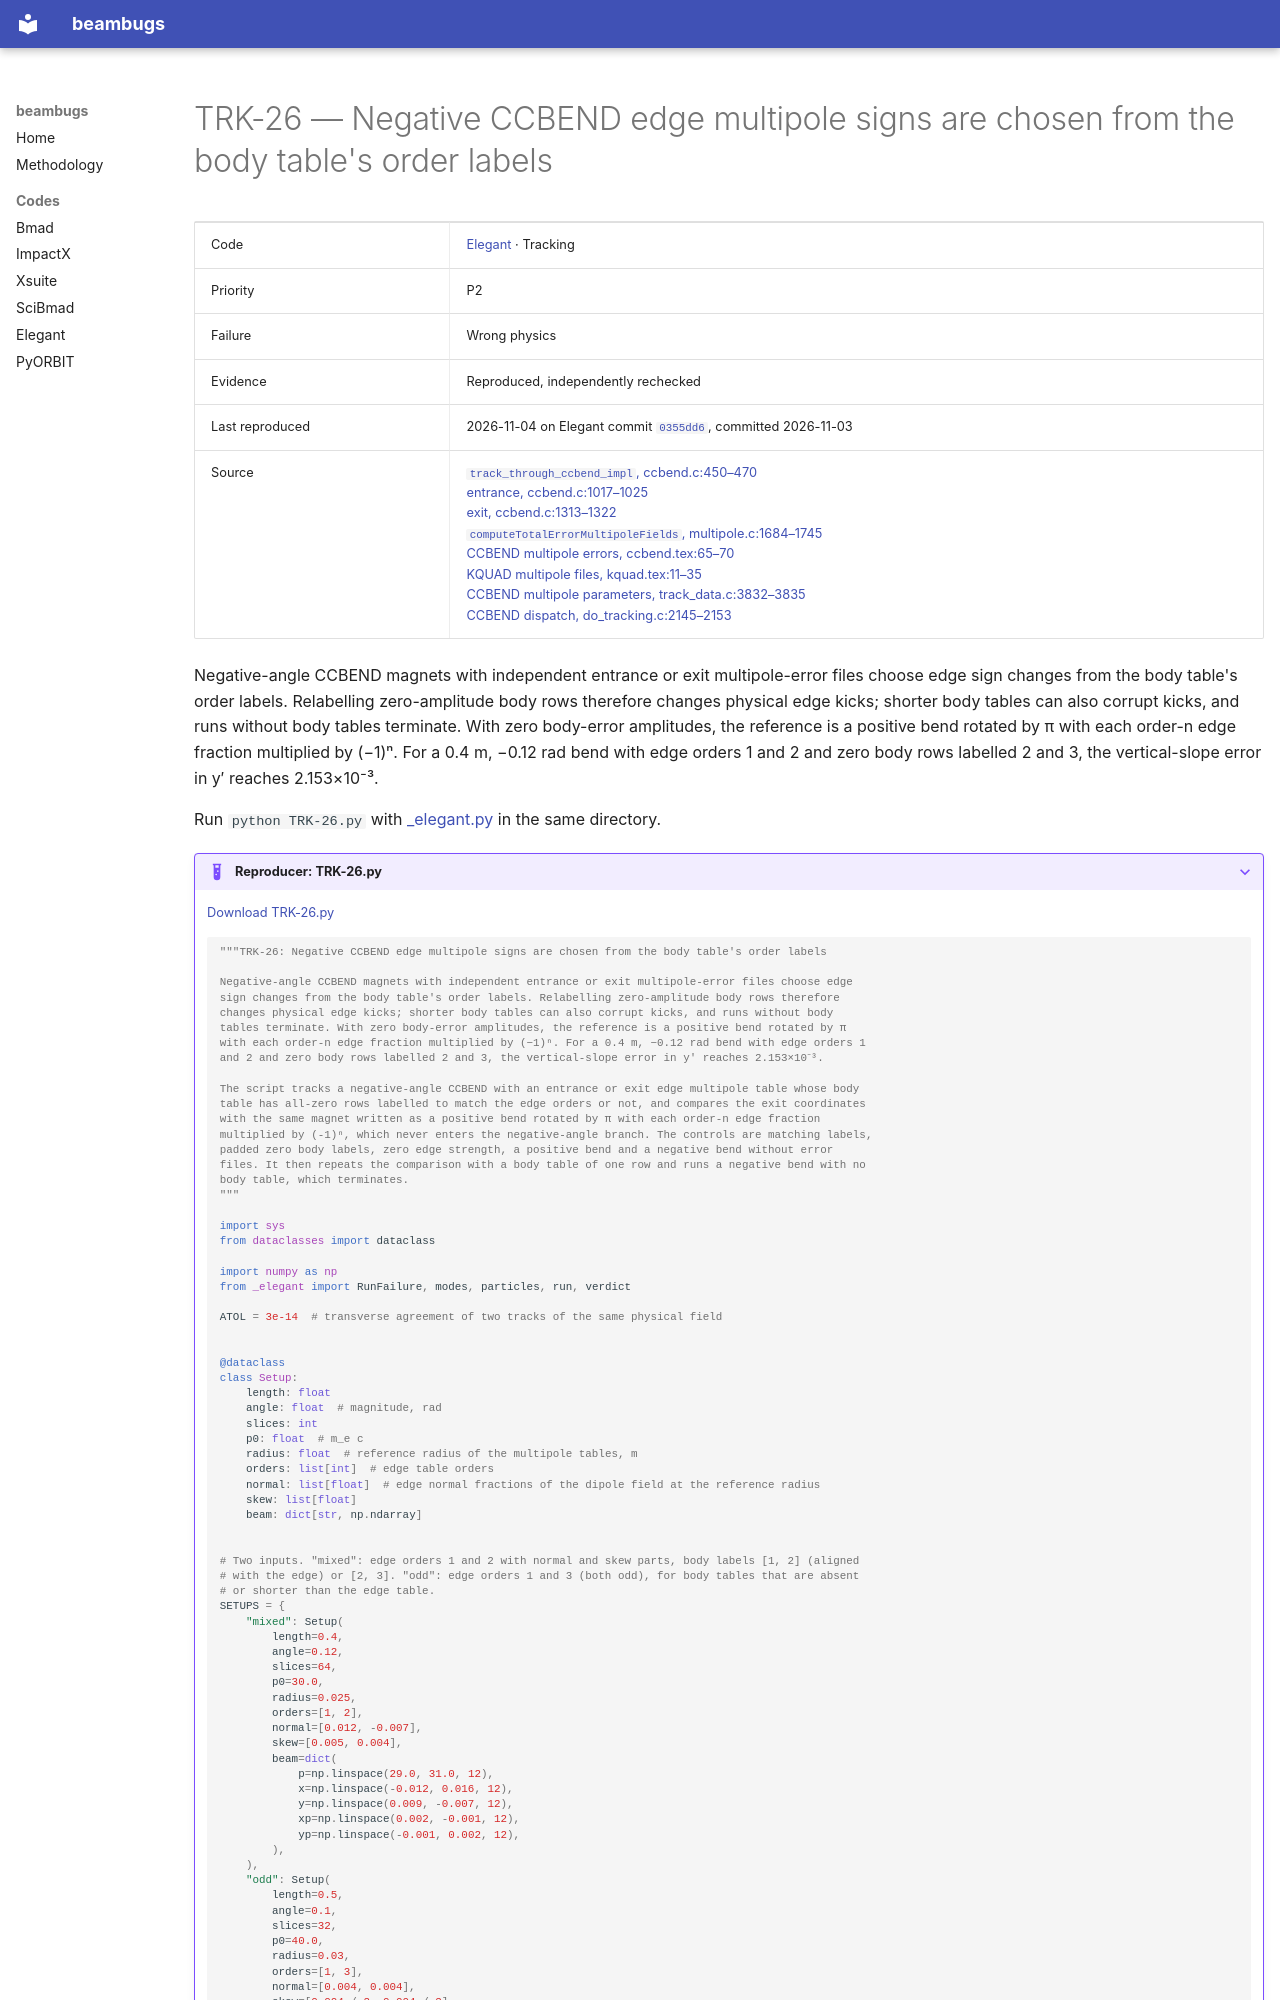

repository: nikitakuklev/beambugs · page: elegant/TRK-26/index.html · generator: mkdocs

---
title: "TRK-26: Negative CCBEND edge multipole signs are chosen from the body table's order labels"
hide:
  - toc
---

# TRK-26 — Negative CCBEND edge multipole signs are chosen from the body table's order labels

| | |
|---|---|
| Code | [Elegant](../index.md) · Tracking |
| Priority | P2 |
| Failure | Wrong physics |
| Evidence | Reproduced, independently rechecked |
| Last reproduced | 2026-11-04 on Elegant commit [`0355dd6`](https://github.com/rtsoliday/elegant/commit/0355dd6aca12), committed 2026-11-03 |
| Source | [`track_through_ccbend_impl`, ccbend.c:450–470](https://github.com/rtsoliday/elegant/blob/0355dd6aca12c861971fbf8f3ae78a0ded991734/src/ccbend.c#L450-L470)<br>[entrance, ccbend.c:1017–1025](https://github.com/rtsoliday/elegant/blob/0355dd6aca12c861971fbf8f3ae78a0ded991734/src/ccbend.c#L1017-L1025)<br>[exit, ccbend.c:1313–1322](https://github.com/rtsoliday/elegant/blob/0355dd6aca12c861971fbf8f3ae78a0ded991734/src/ccbend.c#L1313-L1322)<br>[`computeTotalErrorMultipoleFields`, multipole.c:1684–1745](https://github.com/rtsoliday/elegant/blob/0355dd6aca12c861971fbf8f3ae78a0ded991734/src/multipole.c#L1684-L1745)<br>[CCBEND multipole errors, ccbend.tex:65–70](https://github.com/rtsoliday/elegant/blob/0355dd6aca12c861971fbf8f3ae78a0ded991734/doc/ccbend.tex#L65-L70)<br>[KQUAD multipole files, kquad.tex:11–35](https://github.com/rtsoliday/elegant/blob/0355dd6aca12c861971fbf8f3ae78a0ded991734/doc/kquad.tex#L11-L35)<br>[CCBEND multipole parameters, track_data.c:3832–3835](https://github.com/rtsoliday/elegant/blob/0355dd6aca12c861971fbf8f3ae78a0ded991734/src/track_data.c#L3832-L3835)<br>[CCBEND dispatch, do_tracking.c:2145–2153](https://github.com/rtsoliday/elegant/blob/0355dd6aca12c861971fbf8f3ae78a0ded991734/src/do_tracking.c#L2145-L2153) |

Negative-angle CCBEND magnets with independent entrance or exit multipole-error files choose edge sign changes from the body table's order labels. Relabelling zero-amplitude body rows therefore changes physical edge kicks; shorter body tables can also corrupt kicks, and runs without body tables terminate. With zero body-error amplitudes, the reference is a positive bend rotated by π with each order-n edge fraction multiplied by (−1)ⁿ. For a 0.4 m, −0.12 rad bend with edge orders 1 and 2 and zero body rows labelled 2 and 3, the vertical-slope error in y′ reaches 2.153×10⁻³.

Run `python TRK-26.py` with [_elegant.py](../helpers/_elegant.py) in the same directory.

??? example "Reproducer: TRK-26.py"

    [Download TRK-26.py](TRK-26.py)

    ```python
    """TRK-26: Negative CCBEND edge multipole signs are chosen from the body table's order labels

    Negative-angle CCBEND magnets with independent entrance or exit multipole-error files choose edge
    sign changes from the body table's order labels. Relabelling zero-amplitude body rows therefore
    changes physical edge kicks; shorter body tables can also corrupt kicks, and runs without body
    tables terminate. With zero body-error amplitudes, the reference is a positive bend rotated by π
    with each order-n edge fraction multiplied by (−1)ⁿ. For a 0.4 m, −0.12 rad bend with edge orders 1
    and 2 and zero body rows labelled 2 and 3, the vertical-slope error in y′ reaches 2.153×10⁻³.

    The script tracks a negative-angle CCBEND with an entrance or exit edge multipole table whose body
    table has all-zero rows labelled to match the edge orders or not, and compares the exit coordinates
    with the same magnet written as a positive bend rotated by π with each order-n edge fraction
    multiplied by (-1)ⁿ, which never enters the negative-angle branch. The controls are matching labels,
    padded zero body labels, zero edge strength, a positive bend and a negative bend without error
    files. It then repeats the comparison with a body table of one row and runs a negative bend with no
    body table, which terminates.
    """

    import sys
    from dataclasses import dataclass

    import numpy as np
    from _elegant import RunFailure, modes, particles, run, verdict

    ATOL = 3e-14  # transverse agreement of two tracks of the same physical field


    @dataclass
    class Setup:
        length: float
        angle: float  # magnitude, rad
        slices: int
        p0: float  # m_e c
        radius: float  # reference radius of the multipole tables, m
        orders: list[int]  # edge table orders
        normal: list[float]  # edge normal fractions of the dipole field at the reference radius
        skew: list[float]
        beam: dict[str, np.ndarray]


    # Two inputs. "mixed": edge orders 1 and 2 with normal and skew parts, body labels [1, 2] (aligned
    # with the edge) or [2, 3]. "odd": edge orders 1 and 3 (both odd), for body tables that are absent
    # or shorter than the edge table.
    SETUPS = {
        "mixed": Setup(
            length=0.4,
            angle=0.12,
            slices=64,
            p0=30.0,
            radius=0.025,
            orders=[1, 2],
            normal=[0.012, -0.007],
            skew=[0.005, 0.004],
            beam=dict(
                p=np.linspace(29.0, 31.0, 12),
                x=np.linspace(-0.012, 0.016, 12),
                y=np.linspace(0.009, -0.007, 12),
                xp=np.linspace(0.002, -0.001, 12),
                yp=np.linspace(-0.001, 0.002, 12),
            ),
        ),
        "odd": Setup(
            length=0.5,
            angle=0.1,
            slices=32,
            p0=40.0,
            radius=0.03,
            orders=[1, 3],
            normal=[0.004, 0.004],
            skew=[0.004 / 3, 0.004 / 3],
            beam=dict(
                p=np.full(16, 40.0),
                x=np.linspace(-0.006, 0.008, 16),
                y=np.linspace(0.004, -0.003, 16),
            ),
        ),
    }


    # Diagnostic that identifies the absent-body termination in each mode. Serial Elegant reports the
    # memory fault. Pelegant shows only an MPI abort from a worker (exit status 1); that is attributed
    # to the missing body table by controls that differ from the failing run only in that table.
    TERMINATION_TEXT = {"serial": "Terminated by SIGSEGV", "mpi": "MPI_ABORT was invoked on rank"}
